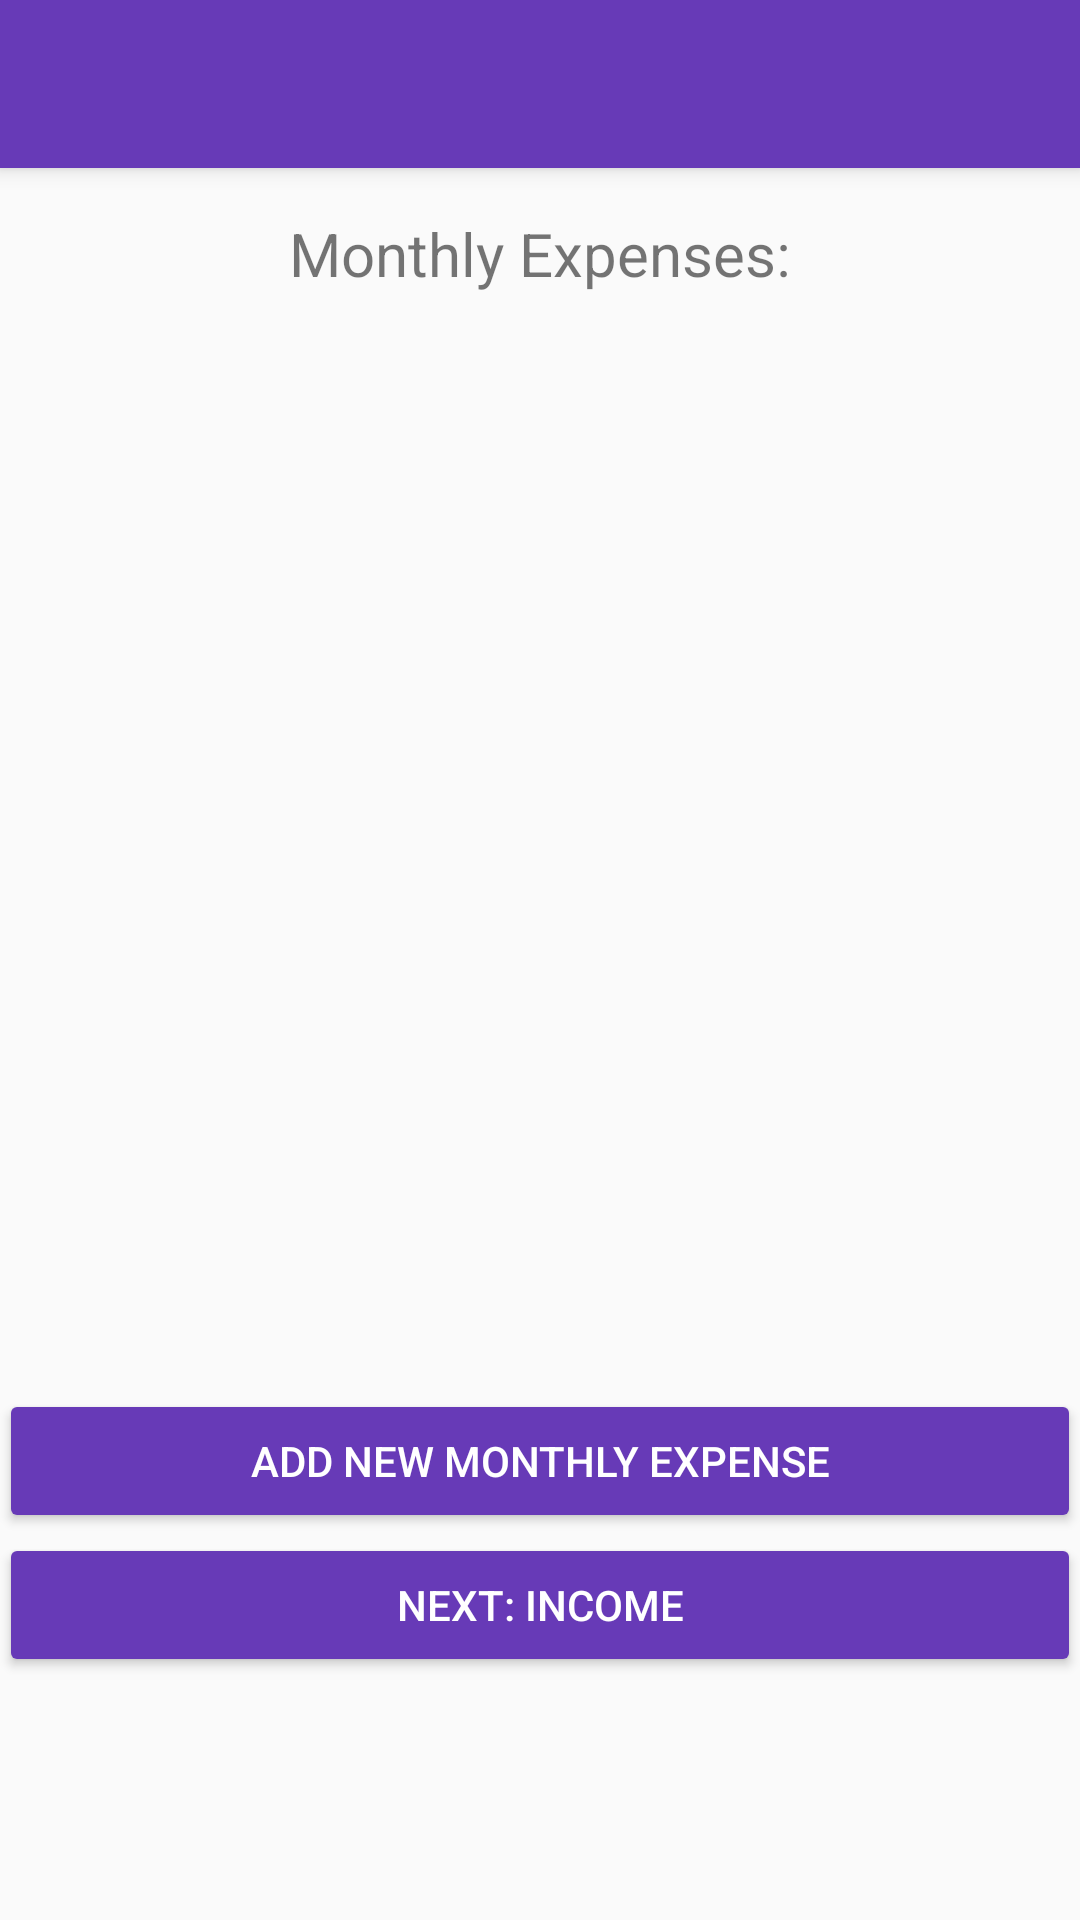

Android layout source for this screen:
<!-- AndroidManifest.xml: activity theme AppTheme -->
<!-- res/layout/activity_expense.xml -->
<?xml version="1.0" encoding="utf-8"?>
<android.support.design.widget.CoordinatorLayout xmlns:android="http://schemas.android.com/apk/res/android"
    xmlns:app="http://schemas.android.com/apk/res-auto"
    xmlns:tools="http://schemas.android.com/tools"
    android:layout_width="match_parent"
    android:layout_height="match_parent"
    android:fitsSystemWindows="true"
    tools:context="com.example.consumer.ExpenseActivity">

    <android.support.design.widget.AppBarLayout
        android:layout_width="match_parent"
        android:layout_height="wrap_content"
        android:theme="@style/AppTheme.AppBarOverlay">

        <android.support.v7.widget.Toolbar
            android:id="@+id/toolbar"
            android:layout_width="match_parent"
            android:layout_height="?attr/actionBarSize"
            android:background="?attr/colorPrimary"
            app:popupTheme="@style/AppTheme.PopupOverlay" />

    </android.support.design.widget.AppBarLayout>

    <include layout="@layout/content_expense" />

</android.support.design.widget.CoordinatorLayout>
<!-- res/layout/content_expense.xml (included above) -->
<?xml version="1.0" encoding="utf-8"?>
<LinearLayout xmlns:android="http://schemas.android.com/apk/res/android"
    xmlns:app="http://schemas.android.com/apk/res-auto"
    xmlns:tools="http://schemas.android.com/tools"
    android:id="@+id/content_risk"
    android:layout_width="match_parent"
    android:layout_height="wrap_content"
    android:paddingBottom="@dimen/activity_vertical_margin"
    android:paddingLeft="@dimen/activity_horizontal_margin"
    android:paddingRight="@dimen/activity_horizontal_margin"
    android:paddingTop="@dimen/activity_vertical_margin"
    android:orientation="vertical"
    app:layout_behavior="@string/appbar_scrolling_view_behavior"
    tools:context="com.example.consumer.ExpenseActivity"
    tools:showIn="@layout/activity_expense">
    <TextView
        android:layout_width="wrap_content"
        android:layout_height="wrap_content"
        android:textAlignment="center"
        android:layout_gravity="center_horizontal"
        android:text="Monthly Expenses:"
        android:textSize="20dp"
        android:layout_marginTop="15dp"
        android:layout_marginBottom="15dp"/>
    <android.support.v7.widget.RecyclerView
        android:id="@+id/list"
        android:scrollbars="vertical"
        android:layout_width="match_parent"
        android:layout_height="350dp"
        />
    <Button
        android:layout_width="match_parent"
        android:layout_height="wrap_content"
        android:text="Add new monthly expense"
        android:onClick="addExpense"
        android:theme="@style/MaterialButton"
        />
    <Button
        android:layout_width="match_parent"
        android:layout_height="wrap_content"
        android:text="Next: Income"
        android:onClick="next"
        android:theme="@style/MaterialButton"
        />
</LinearLayout>
<!-- resources referenced by this layout -->
<resources>
  <style name="AppTheme.AppBarOverlay" parent="ThemeOverlay.AppCompat.Dark.ActionBar" />
  <style name="AppTheme.PopupOverlay" parent="ThemeOverlay.AppCompat.Light" />
  <style name="MaterialButton" parent="Widget.AppCompat.Button.Colored">
          <item name="colorControlHighlight">@color/colorPrimary</item>
          <item name="colorButtonNormal">@color/colorPrimary</item>
          <item name="android:textColor">@color/white</item>
      </style>
  <style name="AppTheme" parent="Theme.AppCompat.Light.NoActionBar">
          
          <item name="colorPrimary">@color/colorPrimary</item>
          <item name="colorPrimaryDark">@color/colorPrimaryDark</item>
          <item name="colorAccent">@color/colorAccent</item>
      </style>
  <color name="colorPrimary">#673ab7</color>
  <color name="colorPrimaryDark">#311B92</color>
  <color name="colorAccent">#F44336</color>
  <!-- not gathered from this repository: default colours our renderer supplied (Android Studio template values) -->
  <color name="white">#FFFFFFFF</color>
</resources>
